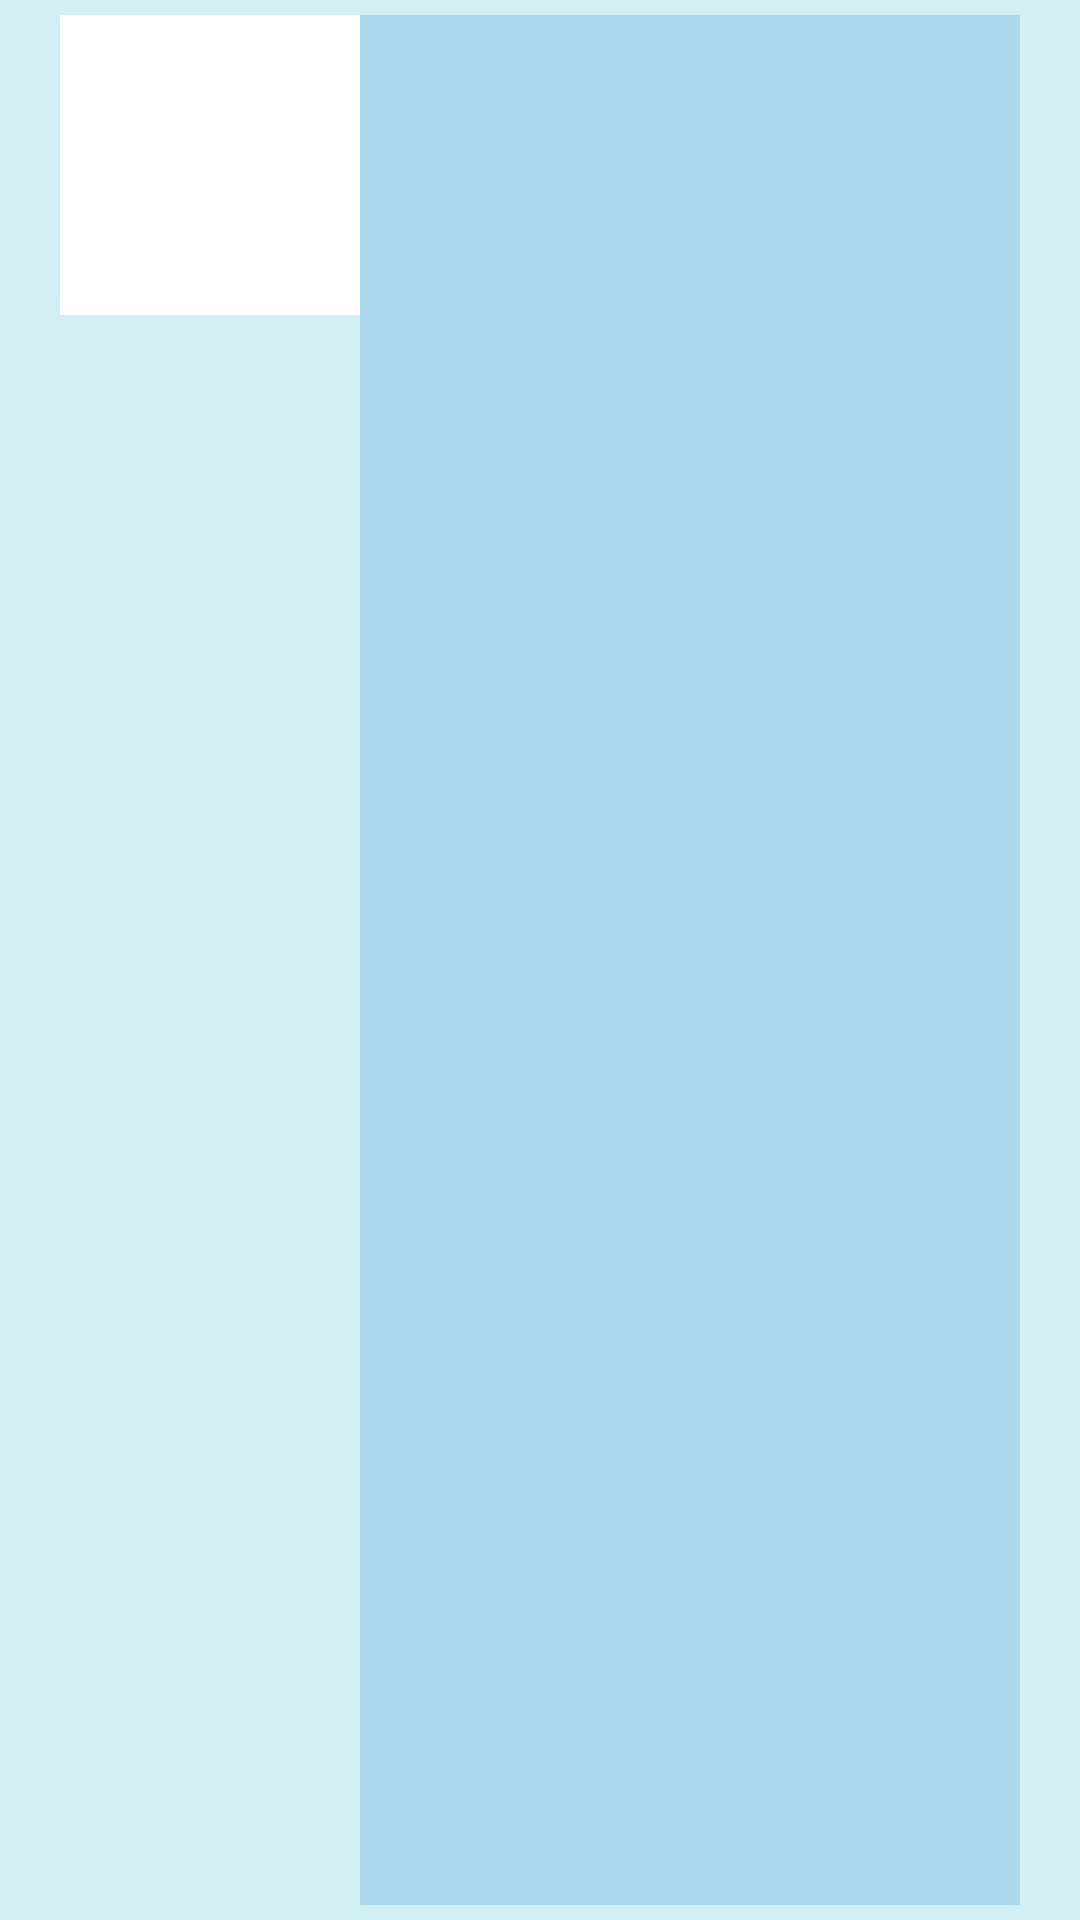

Here is an Android app screen rendered from its layout file. Give the layout XML and the strings, colors and styles it references.
<!-- AndroidManifest.xml: application theme Theme.MapApp -->
<!-- res/layout/my_list_view.xml -->
<?xml version="1.0" encoding="utf-8"?>
<LinearLayout xmlns:android="http://schemas.android.com/apk/res/android"
    android:orientation="horizontal"
    android:layout_width="match_parent"
    android:paddingLeft="20dp"
    android:paddingTop="5dp"
    android:paddingRight="20dp"
    android:paddingBottom="5dp"
    android:background="#D2EFF3"
    android:baselineAligned="false"
    android:layout_height="400dp">

    <RelativeLayout
        android:layout_width="wrap_content"
        android:layout_height="wrap_content">

        
        <ImageView
            android:background="@color/white"
            android:layout_width="100dp"
            android:layout_height="100dp"
            android:contentDescription="@string/list_description1"/>

        <ImageView
            android:id="@+id/image_view"
            android:layout_margin="2dp"
            android:layout_width="96dp"
            android:layout_height="96dp"
            android:contentDescription="@string/list_description2"/>

    </RelativeLayout>

    <LinearLayout
        android:orientation="vertical"
        android:background="#AAD8EC"
        android:layout_weight="1"
        android:layout_width="0dp"
        android:layout_height="match_parent">

        <TextView
            android:id="@+id/text_view"
            android:textSize="24sp"
            android:textColor="#040459"
            android:paddingStart="20dp"
            android:paddingEnd="10dp"
            android:paddingTop="20dp"
            android:layout_width="wrap_content"
            android:layout_height="wrap_content" />

        <TextView
            android:id="@+id/explain_view"
            android:textSize="18sp"
            android:paddingStart="20dp"
            android:paddingEnd="10dp"
            android:layout_gravity="center_vertical"
            android:layout_width="wrap_content"
            android:layout_height="wrap_content" />
    </LinearLayout>

</LinearLayout>

    
    
    
    

    
    
    
    

    
<!-- resources referenced by this layout -->
<resources>
  <string name="list_description1">Test</string>
  <string name="list_description2">test</string>
  <style name="Theme.MapApp" parent="Theme.AppCompat.Light.DarkActionBar">
          
          <item name="colorPrimary">@color/purple_500</item>
          <item name="colorPrimaryDark">@color/purple_700</item>
          <item name="colorAccent">@color/teal_200</item>
          
      </style>
  <!-- not gathered from this repository: default colours our renderer supplied (Android Studio template values) -->
  <color name="purple_500">#FF6200EE</color>
  <color name="purple_700">#FF3700B3</color>
  <color name="teal_200">#FF03DAC5</color>
  <color name="white">#FFFFFFFF</color>
</resources>
